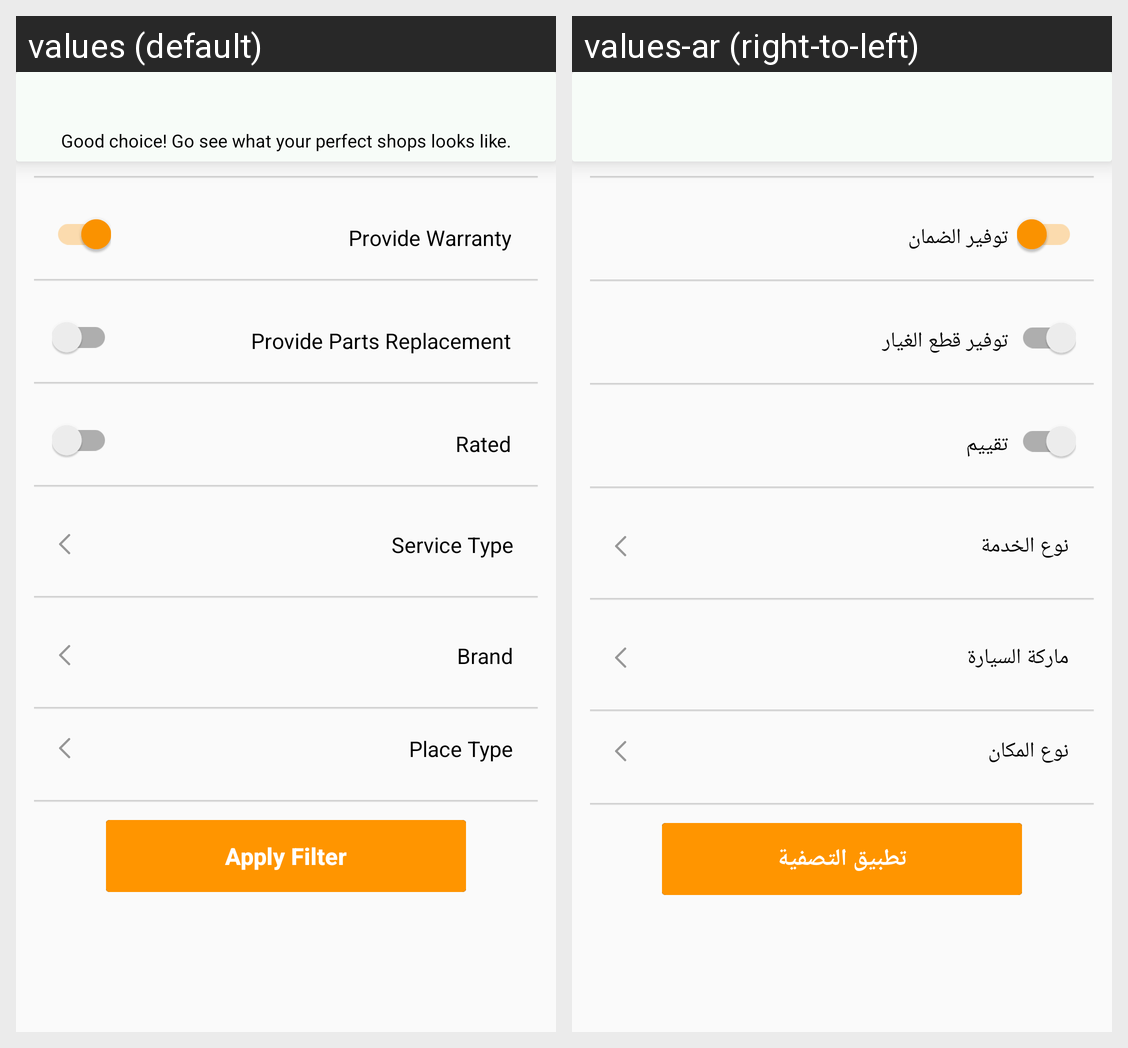

Here is an Android app screen in its default locale and in the app's own translations. Write out the translated-string differences for the strings that appear on this screen.
Android screen res/layout/activity_filters.xml rendered under 2 locales, left to right: values (default), values-ar (right-to-left). Device: Nexus 5 (rendered at 1080×1920; each locale shown at half size, 540×960, under a caption strip naming it); theme AppTheme.
Strings drawn on this screen, with the default value and each locale's value (text and hints the layout hard-codes, and strings that could not be matched under every locale, appear in the picture but are not listed):

spinner_provided_warranty
  values: Provide Warranty
  values-ar: توفير الضمان

spinner_provided_replace_parts
  values: Provide Parts Replacement
  values-ar: توفير قطع الغيار

spinner_top_rated
  values: Rated
  values-ar: تقييم

dp_service_type
  values: Service Type
  values-ar: نوع الخدمة

dp_brand
  values: Brand
  values-ar: ماركة السيارة

spinner_place_type
  values: Place Type
  values-ar: نوع المكان

btn_apply_filter
  values: Apply Filter
  values-ar: تطبيق التصفية
